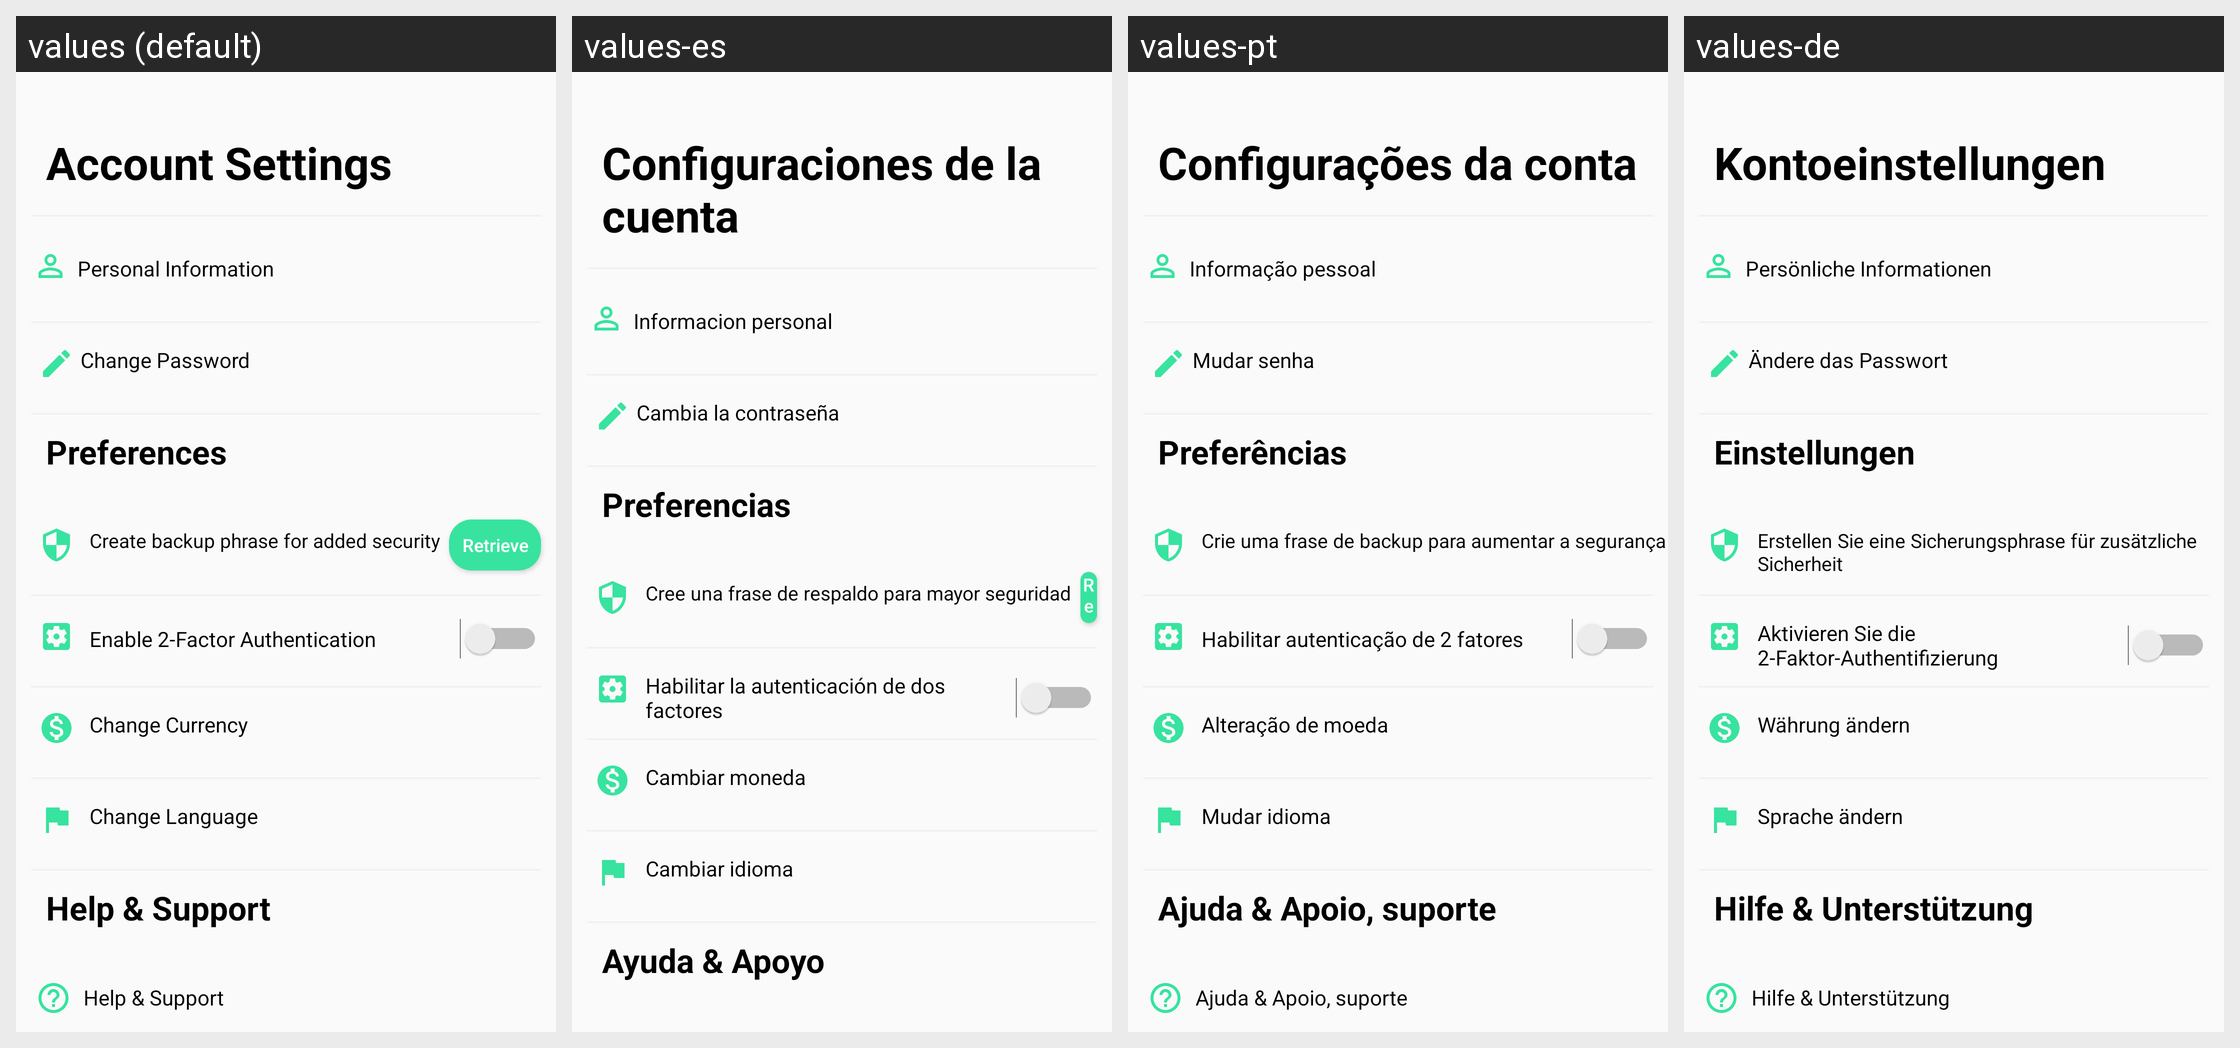

Translations of the strings shown on this Android screen, per locale in the grid:
Android screen res/layout/activity_settings.xml rendered under 4 locales, left to right: values (default), values-es, values-pt, values-de. Device: Nexus 5 (rendered at 1080×1920; each locale shown at half size, 540×960, under a caption strip naming it); theme AppTheme.
Other locales in the repository, not shown: values-fr, values-it, values-ja, values-ko, values-nl, values-ru, values-zh.
Strings drawn on this screen, with the default value and each locale's value (text and hints the layout hard-codes, and strings that could not be matched under every locale, appear in the picture but are not listed):

account
  values: Account Settings
  values-es: Configuraciones de la cuenta
  values-pt: Configurações da conta
  values-de: Kontoeinstellungen

personal
  values: Personal Information
  values-es: Informacion personal
  values-pt: Informação pessoal
  values-de: Persönliche Informationen

change_pwd2
  values: Change Password
  values-es: Cambia la contraseña
  values-pt: Mudar senha
  values-de: Ändere das Passwort

pref
  values: Preferences
  values-es: Preferencias
  values-pt: Preferências
  values-de: Einstellungen

backup
  values: Create backup phrase for added security
  values-es: Cree una frase de respaldo para mayor seguridad
  values-pt: Crie uma frase de backup para aumentar a segurança
  values-de: Erstellen Sie eine Sicherungsphrase für zusätzliche Sicherheit

enable
  values: Enable 2-Factor Authentication
  values-es: Habilitar la autenticación de dos factores
  values-pt: Habilitar autenticação de 2 fatores
  values-de: Aktivieren Sie die 2-Faktor-Authentifizierung

curr
  values: Change Currency
  values-es: Cambiar moneda
  values-pt: Alteração de moeda
  values-de: Währung ändern

lang
  values: Change Language
  values-es: Cambiar idioma
  values-pt: Mudar idioma
  values-de: Sprache ändern

help
  values: Help & Support
  values-es: Ayuda & Apoyo
  values-pt: Ajuda & Apoio, suporte
  values-de: Hilfe & Unterstützung
